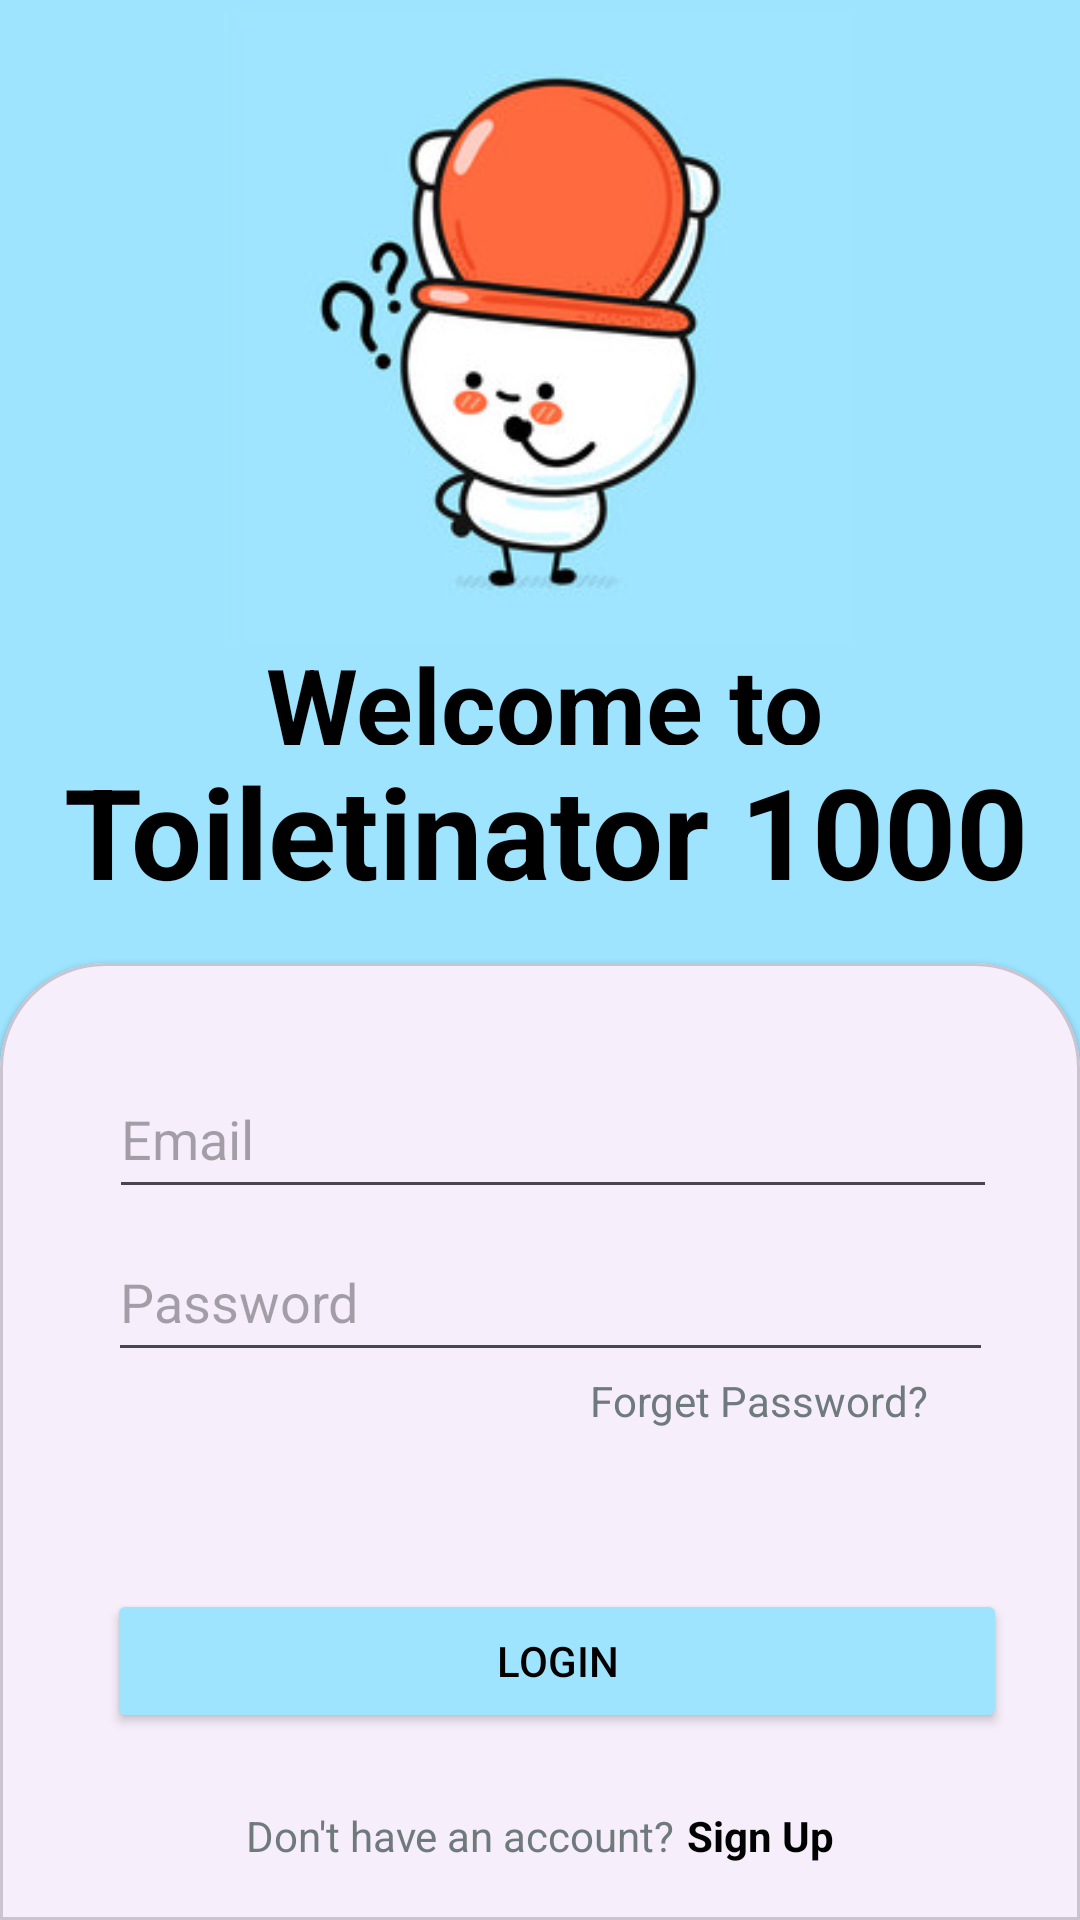

This screen was rendered from an Android layout file. Write that file and the resources it references.
<!-- AndroidManifest.xml: application theme Theme.Toiletinator1000 -->
<!-- res/layout/login.xml -->
<?xml version="1.0" encoding="utf-8"?>
<androidx.constraintlayout.widget.ConstraintLayout xmlns:android="http://schemas.android.com/apk/res/android"
    xmlns:app="http://schemas.android.com/apk/res-auto"
    xmlns:tools="http://schemas.android.com/tools"
    android:id="@+id/ConstraintLayout"
    android:layout_width="match_parent"
    android:layout_height="match_parent"
    android:background="#9EE4FE">

    <androidx.constraintlayout.widget.Guideline
        android:id="@+id/guideline3"
        android:layout_width="wrap_content"
        android:layout_height="wrap_content"
        android:orientation="horizontal"
        app:layout_constraintGuide_begin="321dp" />

    <com.google.android.material.card.MaterialCardView
        style="@style/custom_card_view_style"
        android:layout_width="match_parent"
        android:layout_height="0dp"
        app:layout_constraintBottom_toBottomOf="parent"
        app:layout_constraintTop_toTopOf="@+id/guideline3">

        <androidx.constraintlayout.widget.ConstraintLayout
            style="@style/custom_card_view_style"
            android:layout_width="match_parent"
            android:layout_height="match_parent">

            <LinearLayout
                android:layout_width="wrap_content"
                android:layout_height="wrap_content"
                android:layout_marginTop="16dp"
                android:orientation="horizontal"
                app:layout_constraintBottom_toBottomOf="parent"
                app:layout_constraintEnd_toEndOf="parent"
                app:layout_constraintStart_toStartOf="parent"
                app:layout_constraintTop_toBottomOf="@+id/login">

                <TextView
                    android:layout_width="wrap_content"
                    android:layout_height="wrap_content"
                    android:layout_weight="0"
                    android:text="Don't have an account?"
                    android:textColor="@color/grey" />

                <TextView
                    android:id="@+id/signup"
                    android:layout_width="wrap_content"
                    android:layout_height="wrap_content"
                    android:layout_weight="0"
                    android:layout_marginStart="4dp"
                    android:text="Sign Up"
                    android:textColor="@color/black"
                    android:textStyle="bold" />
            </LinearLayout>

            <EditText
                android:id="@+id/editTextTextEmailAddress"
                android:layout_width="296dp"
                android:layout_height="50dp"
                android:ems="10"
                android:hint="Email"
                android:inputType="textEmailAddress"
                app:layout_constraintBottom_toBottomOf="parent"
                app:layout_constraintEnd_toEndOf="parent"
                app:layout_constraintHorizontal_bias="0.598"
                app:layout_constraintStart_toStartOf="parent"
                app:layout_constraintTop_toTopOf="parent"
                app:layout_constraintVertical_bias="0.089" />

            <EditText
                android:id="@+id/editTextTextPassword"
                android:layout_width="295dp"
                android:layout_height="50dp"
                android:ems="10"
                android:hint="Password"
                android:inputType="textPassword"
                app:layout_constraintBottom_toBottomOf="parent"
                app:layout_constraintEnd_toEndOf="parent"
                app:layout_constraintHorizontal_bias="0.579"
                app:layout_constraintStart_toStartOf="parent"
                app:layout_constraintTop_toTopOf="parent"
                app:layout_constraintVertical_bias="0.307" />

            <TextView
                android:id="@+id/forgetpw"
                android:layout_width="wrap_content"
                android:layout_height="wrap_content"
                android:text="Forget Password?"
                android:textColor="@color/grey"
                app:layout_constraintBottom_toBottomOf="parent"
                app:layout_constraintEnd_toEndOf="parent"
                app:layout_constraintHorizontal_bias="0.821"
                app:layout_constraintStart_toStartOf="parent"
                app:layout_constraintTop_toBottomOf="@+id/editTextTextPassword"
                app:layout_constraintVertical_bias="0.0" />

            <Button
                android:id="@+id/login"
                android:layout_width="300dp"
                android:layout_height="wrap_content"
                android:backgroundTint="@color/blue"
                android:text="Login"
                android:textColor="@color/black"
                app:cornerRadius="25dp"
                app:layout_constraintBottom_toBottomOf="parent"
                app:layout_constraintEnd_toEndOf="parent"
                app:layout_constraintHorizontal_bias="0.64"
                app:layout_constraintStart_toStartOf="parent"
                app:layout_constraintTop_toTopOf="parent"
                app:layout_constraintVertical_bias="0.792" />

        </androidx.constraintlayout.widget.ConstraintLayout>
    </com.google.android.material.card.MaterialCardView>

    <TextView
        android:id="@+id/welcome"
        android:layout_width="319dp"
        android:layout_height="37dp"
        android:layout_marginTop="84dp"
        android:fontFamily="sans-serif"
        android:text="Welcome to"
        android:textAlignment="center"
        android:textColor="@color/black"
        android:textSize="35sp"
        android:textStyle="bold"
        app:layout_constraintBottom_toTopOf="@+id/guideline3"
        app:layout_constraintEnd_toEndOf="parent"
        app:layout_constraintHorizontal_bias="0.537"
        app:layout_constraintStart_toStartOf="parent"
        app:layout_constraintTop_toTopOf="parent"
        app:layout_constraintVertical_bias="0.636" />

    <TextView
        android:id="@+id/toiletinator"
        android:layout_width="wrap_content"
        android:layout_height="wrap_content"
        android:layout_marginBottom="16dp"
        android:fontFamily="sans-serif"
        android:text="Toiletinator 1000"
        android:textColor="@color/black"
        android:textSize="42sp"
        android:textStyle="bold"
        app:layout_constraintBottom_toTopOf="@+id/guideline3"
        app:layout_constraintEnd_toEndOf="parent"
        app:layout_constraintHorizontal_bias="0.555"
        app:layout_constraintStart_toStartOf="parent" />

    <ImageView
        android:id="@+id/imageView"
        android:layout_width="234dp"
        android:layout_height="210dp"
        android:layout_marginTop="4dp"
        app:layout_constraintBottom_toTopOf="@+id/welcome"
        app:layout_constraintEnd_toEndOf="parent"
        app:layout_constraintHorizontal_bias="0.497"
        app:layout_constraintStart_toStartOf="parent"
        app:layout_constraintTop_toTopOf="parent"
        app:layout_constraintVertical_bias="0.247"
        app:srcCompat="@drawable/toilet_bowl" />

</androidx.constraintlayout.widget.ConstraintLayout>
<!-- resources referenced by this layout -->
<resources>
  <color name="black">#FF000000</color>
  <color name="blue">#9EE4FE</color>
  <color name="grey">#FF6F7A7E</color>
  <!-- drawable toilet_bowl: jpg bitmap (drawable-nodpi, 13812 bytes) -->
  <style name="custom_card_view_style" parent="Widget.MaterialComponents.CardView">
          <item name="shapeAppearanceOverlay">@style/custom_card_view</item>
      </style>
  <style name="Theme.Toiletinator1000" parent="Base.Theme.Toiletinator1000" />
  <style name="custom_card_view" parent="">
          <item name="cornerFamily">rounded</item>
          <item name="cornerSizeTopRight">35dp</item>
          <item name="cornerSizeTopLeft">35dp</item>
          <item name="cornerSizeBottomLeft">0dp</item>
          <item name="cornerSizeBottomRight">0dp</item>
      </style>
  <style name="Base.Theme.Toiletinator1000" parent="Theme.Material3.DayNight.NoActionBar">
          
          
      </style>
</resources>
